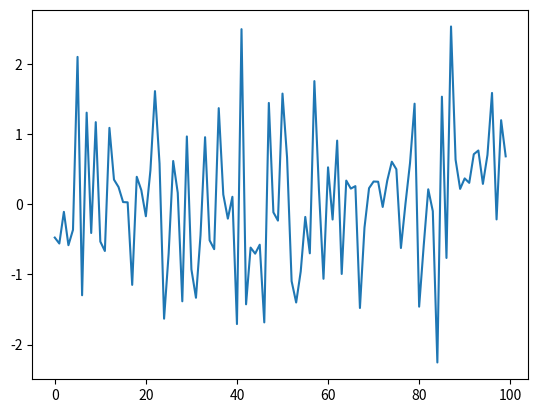
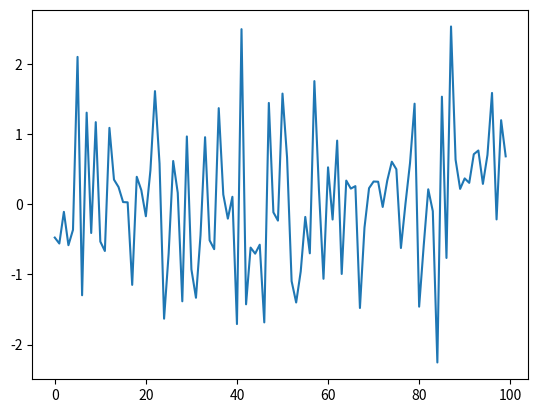

The script that saved these images, in order: (Note: this script raises an exception after producing the figures.)
%matplotlib inline

import numpy as np
import matplotlib.pyplot as plt

ϵ_values = np.random.randn(100)
plt.plot(ϵ_values)
plt.show()

# This is duplicated as a way to use glue functionality
fig, ax = plt.subplots()
plt.plot(ϵ_values)
plt.show()

from myst_nb import glue
glue("test_program_1_updated", fig, display=False)